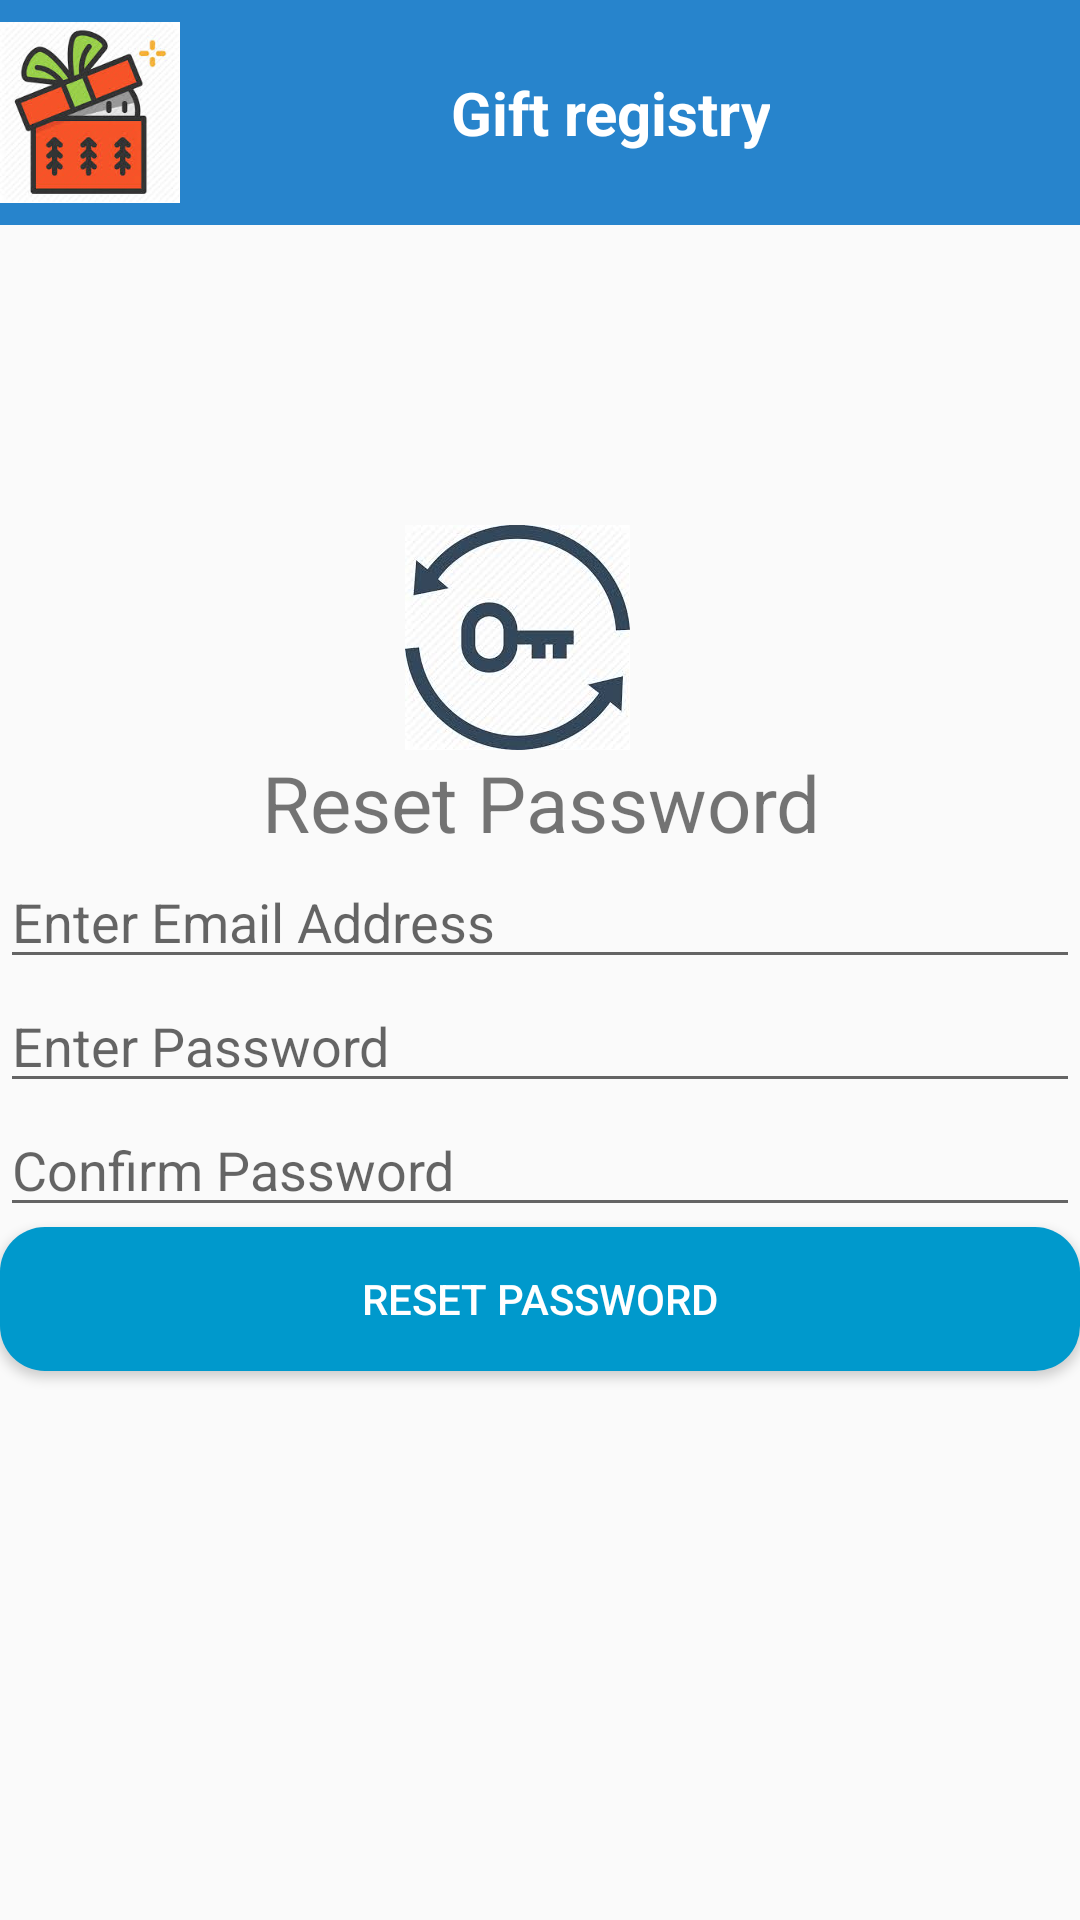

Layout XML and referenced resources for this Android screen:
<!-- AndroidManifest.xml: application theme AppTheme -->
<!-- res/layout/activity_reset_password.xml -->
<?xml version="1.0" encoding="utf-8"?>
<LinearLayout xmlns:android="http://schemas.android.com/apk/res/android"
    xmlns:app="http://schemas.android.com/apk/res-auto"
    xmlns:tools="http://schemas.android.com/tools"
    android:layout_width="match_parent"
    android:layout_height="match_parent"
    tools:context=".ResetPasswordActivity"
    android:orientation="vertical">
    <android.support.v7.widget.Toolbar
        android:id="@+id/myToolbar"
        android:layout_width="match_parent"
        android:layout_height="75dp"
        app:titleTextColor="@android:color/white"
        app:titleTextAppearance="@style/Toolbar.TitleText"
        app:contentInsetLeft="0dp"
        app:contentInsetStart="0dp"
        android:theme="@style/ToolbarTheme"
        app:popupTheme="@style/ToolbarTheme">

        <RelativeLayout
            android:layout_width="match_parent"
            android:layout_height="match_parent">

            <TextView
                android:id="@+id/toolbar_title"
                android:layout_width="wrap_content"
                android:layout_height="match_parent"
                android:text="Gift registry"
                android:gravity="center"
                android:textColor="@android:color/white"
                android:textSize="20dp"
                android:layout_marginLeft="150dp"
                android:textStyle="bold"
                android:layout_alignParentStart="true"/>

            <ImageView
                android:id="@+id/toolbar_button"
                android:layout_marginRight="300dp"
                android:layout_width="100dp"
                android:layout_height="150dp"
                android:src="@drawable/gift"
                android:layout_alignParentEnd="true"/>

        </RelativeLayout>
    </android.support.v7.widget.Toolbar>
    <TextView
        android:layout_width="match_parent"
        android:layout_height="45dp"
        android:textSize="20dp"
        android:textStyle="bold"
        android:textAlignment="center"
        android:background="@android:color/holo_red_light"
        android:visibility="gone"
        android:textColor="@android:color/white"
        android:id="@+id/mandatory"
        android:text="@string/mandatory"/>
    <ImageView
        android:layout_width="75dp"
        android:layout_height="75dp"
        android:layout_marginLeft="135dp"
        android:src="@drawable/reset"
        android:layout_marginTop="100dp"/>
    <TextView
        android:layout_width="match_parent"
        android:layout_height="wrap_content"
        android:text="@string/reset_password"
        android:gravity="center"
        android:textSize="26dp"/>
    <EditText
        android:layout_width="match_parent"
        android:layout_height="wrap_content"
        android:id="@+id/reset_email"
        android:hint="@string/email"/>
    <EditText
        android:layout_width="match_parent"
        android:layout_height="wrap_content"
        android:id="@+id/reset_pwd"
        android:inputType="textPassword"
        android:hint="@string/password"/>
    <EditText
        android:layout_width="match_parent"
        android:layout_height="wrap_content"
        android:id="@+id/confirm_pwd"
        android:inputType="textPassword"
        android:hint="@string/confirm_password"/>
    <Button
        android:layout_width="match_parent"
        android:layout_height="wrap_content"
        android:id="@+id/reset"
        android:background="@drawable/button"
        android:text="@string/reset_password"
        android:gravity="center"
        android:textColor="@android:color/white"
        android:onClick="resetPassword"/>
    <ProgressBar
        android:id="@+id/progressBar"
        android:layout_width="30dp"
        android:layout_height="30dp"
        android:layout_gravity="center|bottom"
        android:layout_marginBottom="20dp"
        android:visibility="gone" />
</LinearLayout>
<!-- resources referenced by this layout -->
<resources>
  <!-- drawable button (drawable) -->
  <?xml version="1.0" encoding="utf-8"?>
  <shape xmlns:android="http://schemas.android.com/apk/res/android">
      <solid android:color="@android:color/holo_blue_dark"/>
      <corners android:radius="15dp"/>
  </shape>
  <!-- drawable gift: png bitmap (drawable, 11333 bytes) -->
  <!-- drawable reset: jpg bitmap (drawable, 6994 bytes) -->
  <string name="confirm_password">Confirm Password</string>
  <string name="email">Enter Email Address</string>
  <string name="mandatory">Please fill all mandatory fields!</string>
  <string name="password">Enter Password</string>
  <string name="reset_password">Reset Password</string>
  <style name="Toolbar.TitleText" parent="TextAppearance.Widget.AppCompat.Toolbar.Title">
          <item name="android:textSize">21sp</item>
          <item name="android:textStyle">italic</item>
      </style>
  <style name="ToolbarTheme" parent="@style/ThemeOverlay.AppCompat.Dark.ActionBar">
          
          <item name="android:textColorPrimary">@android:color/white</item>
          
          <item name="actionMenuTextColor">@android:color/white</item>
          
          <item name="colorAccent">@color/colorAccent</item>
          
          <item name="colorControlNormal">@android:color/holo_purple</item>
          
          <item name="colorControlActivated">@android:color/holo_orange_light</item>
          
          <item name="colorControlHighlight">@android:color/holo_red_light</item>
  
          <item name="android:background">#2784CC</item>
      </style>
  <style name="AppTheme" parent="Theme.AppCompat.Light.NoActionBar">
          
          <item name="colorPrimary">@color/colorPrimary</item>
          <item name="colorPrimaryDark">@color/colorPrimaryDark</item>
          <item name="colorAccent">@color/colorAccent</item>
      </style>
  <!-- not gathered from this repository: default colours our renderer supplied (Android Studio template values) -->
  <color name="colorPrimary">#FF6200EE</color>
  <color name="colorPrimaryDark">#FF3700B3</color>
  <color name="colorAccent">#FF03DAC5</color>
</resources>
